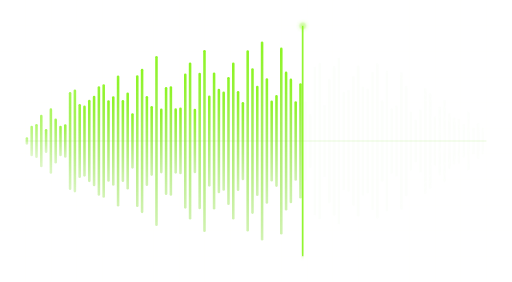
t = 0.00 s
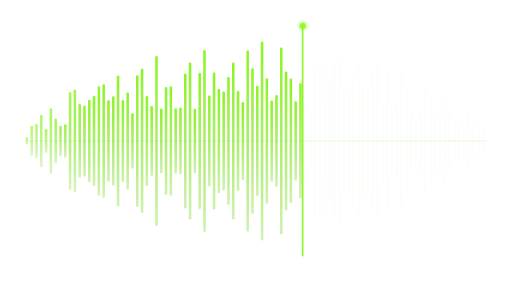
t = 1.13 s
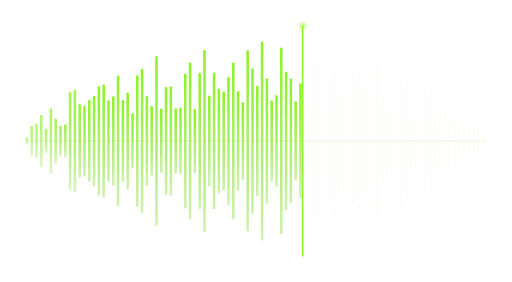
t = 3.38 s
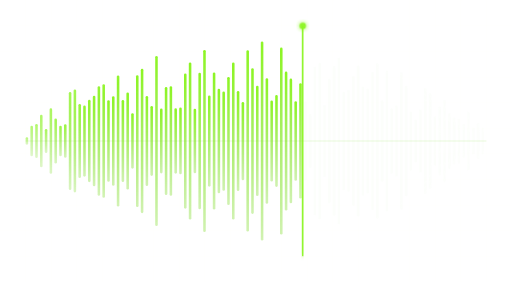
t = 4.50 s
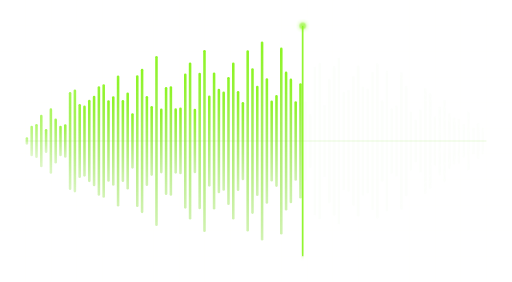
t = 5.63 s
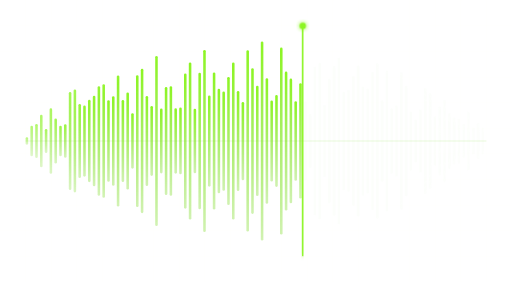
t = 7.88 s

The animated SVG that drew these frames (rendered in a browser with its animation timeline set to each time). Animation: 5 CSS @keyframes rules; one cycle of 9.00 s, repeats indefinitely.

<svg xmlns="http://www.w3.org/2000/svg" viewBox="0 0 800 440" width="800" height="440" fill="none">
<style>
@keyframes p{0%,100%{opacity:.35}50%{opacity:1}}
@keyframes d{to{stroke-dashoffset:-200}}
@keyframes s{from{transform:translateX(-120px)}to{transform:translateX(920px)}}
@keyframes r{to{transform:rotate(360deg)}}
@keyframes b{0%,100%{transform:scaleY(.55)}50%{transform:scaleY(1)}}
.p{animation:p 3.2s ease-in-out infinite}
.d{stroke-dasharray:6 10;animation:d 9s linear infinite}
.s{animation:s 7s linear infinite}
.b{transform-box:fill-box;transform-origin:50% 100%;animation:b 2.4s ease-in-out infinite}
@media (prefers-reduced-motion:reduce){*{animation:none!important}}
</style>
<defs>
<filter id="g" x="-50%" y="-50%" width="200%" height="200%"><feGaussianBlur stdDeviation="3" result="b"/><feMerge><feMergeNode in="b"/><feMergeNode in="SourceGraphic"/></feMerge></filter>
<filter id="gs" x="-50%" y="-50%" width="200%" height="200%"><feGaussianBlur stdDeviation="8"/></filter>
<linearGradient id="lime" x1="0" y1="0" x2="0" y2="1"><stop offset="0" stop-color="#8cf523"/><stop offset="1" stop-color="#79d920" stop-opacity=".35"/></linearGradient>
<radialGradient id="halo" cx=".5" cy=".5" r=".5"><stop offset="0" stop-color="#79d920" stop-opacity=".28"/><stop offset="1" stop-color="#79d920" stop-opacity="0"/></radialGradient>
<radialGradient id="fade" cx=".5" cy=".5" r=".62"><stop offset=".55" stop-color="#fff"/><stop offset="1" stop-color="#000"/></radialGradient>
<mask id="m"><rect width="800" height="440" fill="url(#fade)"/></mask>

</defs>
<path d="M40 0V440M80 0V440M120 0V440M160 0V440M200 0V440M240 0V440M280 0V440M320 0V440M360 0V440M400 0V440M440 0V440M480 0V440M520 0V440M560 0V440M600 0V440M640 0V440M680 0V440M720 0V440M760 0V440M0 40H800M0 80H800M0 120H800M0 160H800M0 200H800M0 240H800M0 280H800M0 320H800M0 360H800M0 400H800" stroke="#e8f5e1" stroke-opacity="0.06" stroke-width="1"/><g mask="url(#m)"><rect x="40" y="214" width="4" height="12" rx="2" fill="url(#lime)" fill-opacity="1"/><rect x="47.5" y="196" width="4" height="48" rx="2" fill="url(#lime)" fill-opacity="1"/><rect x="55" y="193.3" width="4" height="53.4" rx="2" fill="url(#lime)" fill-opacity="1"/><rect x="62.5" y="178.8" width="4" height="82.4" rx="2" fill="url(#lime)" fill-opacity="1"/><rect x="70" y="201.3" width="4" height="37.4" rx="2" fill="url(#lime)" fill-opacity="1"/><rect x="77.5" y="169" width="4" height="102.1" rx="2" fill="url(#lime)" fill-opacity="1"/><rect x="85" y="184.7" width="4" height="70.6" rx="2" fill="url(#lime)" fill-opacity="1"/><rect x="92.5" y="196.1" width="4" height="47.7" rx="2" fill="url(#lime)" fill-opacity="1"/><rect x="100" y="193.9" width="4" height="52.2" rx="2" fill="url(#lime)" fill-opacity="1"/><rect x="107.5" y="143.4" width="4" height="153.1" rx="2" fill="url(#lime)" fill-opacity="1"/><rect x="115" y="139.6" width="4" height="160.7" rx="2" fill="url(#lime)" fill-opacity="1"/><rect x="122.5" y="162" width="4" height="116" rx="2" fill="url(#lime)" fill-opacity="1"/><rect x="130" y="164.4" width="4" height="111.3" rx="2" fill="url(#lime)" fill-opacity="1"/><rect x="137.5" y="155.7" width="4" height="128.6" rx="2" fill="url(#lime)" fill-opacity="1"/><rect x="145" y="149.3" width="4" height="141.4" rx="2" fill="url(#lime)" fill-opacity="1"/><rect x="152.5" y="134.4" width="4" height="171.2" rx="2" fill="url(#lime)" fill-opacity="1"/><rect x="160" y="131.4" width="4" height="177.2" rx="2" fill="url(#lime)" fill-opacity="1"/><rect x="167.5" y="156.4" width="4" height="127.3" rx="2" fill="url(#lime)" fill-opacity="1"/><rect x="175" y="150.2" width="4" height="139.7" rx="2" fill="url(#lime)" fill-opacity="1"/><rect x="182.5" y="117.6" width="4" height="204.9" rx="2" fill="url(#lime)" fill-opacity="1"/><rect x="190" y="155.9" width="4" height="128.2" rx="2" fill="url(#lime)" fill-opacity="1"/><rect x="197.5" y="144.2" width="4" height="151.5" rx="2" fill="url(#lime)" fill-opacity="1"/><rect x="205" y="176.7" width="4" height="86.5" rx="2" fill="url(#lime)" fill-opacity="1"/><rect x="212.5" y="117.1" width="4" height="205.9" rx="2" fill="url(#lime)" fill-opacity="1"/><rect x="220" y="107.3" width="4" height="225.4" rx="2" fill="url(#lime)" fill-opacity="1"/><rect x="227.5" y="149.6" width="4" height="140.8" rx="2" fill="url(#lime)" fill-opacity="1"/><rect x="235" y="165.4" width="4" height="109.1" rx="2" fill="url(#lime)" fill-opacity="1"/><rect x="242.5" y="87.2" width="4" height="265.5" rx="2" fill="url(#lime)" fill-opacity="1"/><rect x="250" y="169.4" width="4" height="101.2" rx="2" fill="url(#lime)" fill-opacity="1"/><rect x="257.5" y="135.7" width="4" height="168.6" rx="2" fill="url(#lime)" fill-opacity="1"/><rect x="265" y="134.5" width="4" height="171" rx="2" fill="url(#lime)" fill-opacity="1"/><rect x="272.5" y="169" width="4" height="102" rx="2" fill="url(#lime)" fill-opacity="1"/><rect x="280" y="167.8" width="4" height="104.3" rx="2" fill="url(#lime)" fill-opacity="1"/><rect x="287.5" y="114.4" width="4" height="211.3" rx="2" fill="url(#lime)" fill-opacity="1"/><rect x="295" y="97.4" width="4" height="245.2" rx="2" fill="url(#lime)" fill-opacity="1"/><rect x="302.5" y="169.6" width="4" height="100.9" rx="2" fill="url(#lime)" fill-opacity="1"/><rect x="310" y="113.3" width="4" height="213.5" rx="2" fill="url(#lime)" fill-opacity="1"/><rect x="317.5" y="77.8" width="4" height="284.4" rx="2" fill="url(#lime)" fill-opacity="1"/><rect x="325" y="148.8" width="4" height="142.5" rx="2" fill="url(#lime)" fill-opacity="1"/><rect x="332.5" y="112.8" width="4" height="214.4" rx="2" fill="url(#lime)" fill-opacity="1"/><rect x="340" y="138.4" width="4" height="163.2" rx="2" fill="url(#lime)" fill-opacity="1"/><rect x="347.5" y="142.5" width="4" height="155.1" rx="2" fill="url(#lime)" fill-opacity="1"/><rect x="355" y="119.9" width="4" height="200.1" rx="2" fill="url(#lime)" fill-opacity="1"/><rect x="362.5" y="97.4" width="4" height="245.2" rx="2" fill="url(#lime)" fill-opacity="1"/><rect x="370" y="142" width="4" height="156" rx="2" fill="url(#lime)" fill-opacity="1"/><rect x="377.5" y="158.9" width="4" height="122.3" rx="2" fill="url(#lime)" fill-opacity="1"/><rect x="385" y="78.3" width="4" height="283.3" rx="2" fill="url(#lime)" fill-opacity="1"/><rect x="392.5" y="106.2" width="4" height="227.7" rx="2" fill="url(#lime)" fill-opacity="1"/><rect x="400" y="133.8" width="4" height="172.3" rx="2" fill="url(#lime)" fill-opacity="1"/><rect x="407.5" y="64.5" width="4" height="311.1" rx="2" fill="url(#lime)" fill-opacity="1"/><rect x="415" y="122.1" width="4" height="195.8" rx="2" fill="url(#lime)" fill-opacity="1"/><rect x="422.5" y="156.6" width="4" height="126.7" rx="2" fill="url(#lime)" fill-opacity="1"/><rect x="430" y="148.3" width="4" height="143.4" rx="2" fill="url(#lime)" fill-opacity="1"/><rect x="437.5" y="74.1" width="4" height="291.9" rx="2" fill="url(#lime)" fill-opacity="1"/><rect x="445" y="111.6" width="4" height="216.9" rx="2" fill="url(#lime)" fill-opacity="1"/><rect x="452.5" y="122.5" width="4" height="194.9" rx="2" fill="url(#lime)" fill-opacity="1"/><rect x="460" y="158" width="4" height="124" rx="2" fill="url(#lime)" fill-opacity="1"/><rect x="467.5" y="129.9" width="4" height="180.1" rx="2" fill="url(#lime)" fill-opacity="1"/><rect x="475" y="158.3" width="4" height="123.5" rx="2" fill="#e8f5e1" fill-opacity="0.14"/><rect x="482.5" y="177.7" width="4" height="84.5" rx="2" fill="#e8f5e1" fill-opacity="0.14"/><rect x="490" y="104" width="4" height="231.9" rx="2" fill="#e8f5e1" fill-opacity="0.14"/><rect x="497.5" y="97.7" width="4" height="244.6" rx="2" fill="#e8f5e1" fill-opacity="0.14"/><rect x="505" y="163.6" width="4" height="112.8" rx="2" fill="#e8f5e1" fill-opacity="0.14"/><rect x="512.5" y="122.6" width="4" height="194.9" rx="2" fill="#e8f5e1" fill-opacity="0.14"/><rect x="520" y="103" width="4" height="233.9" rx="2" fill="#e8f5e1" fill-opacity="0.14"/><rect x="527.5" y="90" width="4" height="260.1" rx="2" fill="#e8f5e1" fill-opacity="0.14"/><rect x="535" y="143" width="4" height="153.9" rx="2" fill="#e8f5e1" fill-opacity="0.14"/><rect x="542.5" y="140.5" width="4" height="159" rx="2" fill="#e8f5e1" fill-opacity="0.14"/><rect x="550" y="118.9" width="4" height="202.3" rx="2" fill="#e8f5e1" fill-opacity="0.14"/><rect x="557.5" y="102" width="4" height="236" rx="2" fill="#e8f5e1" fill-opacity="0.14"/><rect x="565" y="134.7" width="4" height="170.7" rx="2" fill="#e8f5e1" fill-opacity="0.14"/><rect x="572.5" y="138.1" width="4" height="163.8" rx="2" fill="#e8f5e1" fill-opacity="0.14"/><rect x="580" y="111.7" width="4" height="216.5" rx="2" fill="#e8f5e1" fill-opacity="0.14"/><rect x="587.5" y="98.4" width="4" height="243.1" rx="2" fill="#e8f5e1" fill-opacity="0.14"/><rect x="595" y="156.4" width="4" height="127.3" rx="2" fill="#e8f5e1" fill-opacity="0.14"/><rect x="602.5" y="109.7" width="4" height="220.6" rx="2" fill="#e8f5e1" fill-opacity="0.14"/><rect x="610" y="168.9" width="4" height="102.3" rx="2" fill="#e8f5e1" fill-opacity="0.14"/><rect x="617.5" y="164.3" width="4" height="111.3" rx="2" fill="#e8f5e1" fill-opacity="0.14"/><rect x="625" y="112.6" width="4" height="214.9" rx="2" fill="#e8f5e1" fill-opacity="0.14"/><rect x="632.5" y="133.6" width="4" height="172.8" rx="2" fill="#e8f5e1" fill-opacity="0.14"/><rect x="640" y="173.8" width="4" height="92.5" rx="2" fill="#e8f5e1" fill-opacity="0.14"/><rect x="647.5" y="186.4" width="4" height="67.2" rx="2" fill="#e8f5e1" fill-opacity="0.14"/><rect x="655" y="170.8" width="4" height="98.5" rx="2" fill="#e8f5e1" fill-opacity="0.14"/><rect x="662.5" y="137.3" width="4" height="165.4" rx="2" fill="#e8f5e1" fill-opacity="0.14"/><rect x="670" y="144.9" width="4" height="150.2" rx="2" fill="#e8f5e1" fill-opacity="0.14"/><rect x="677.5" y="181.3" width="4" height="77.4" rx="2" fill="#e8f5e1" fill-opacity="0.14"/><rect x="685" y="166" width="4" height="108" rx="2" fill="#e8f5e1" fill-opacity="0.14"/><rect x="692.5" y="155.6" width="4" height="128.7" rx="2" fill="#e8f5e1" fill-opacity="0.14"/><rect x="700" y="176.5" width="4" height="87.1" rx="2" fill="#e8f5e1" fill-opacity="0.14"/><rect x="707.5" y="183.3" width="4" height="73.3" rx="2" fill="#e8f5e1" fill-opacity="0.14"/><rect x="715" y="185.1" width="4" height="69.9" rx="2" fill="#e8f5e1" fill-opacity="0.14"/><rect x="722.5" y="193.6" width="4" height="52.8" rx="2" fill="#e8f5e1" fill-opacity="0.14"/><rect x="730" y="174.1" width="4" height="91.9" rx="2" fill="#e8f5e1" fill-opacity="0.14"/><rect x="737.5" y="199" width="4" height="42" rx="2" fill="#e8f5e1" fill-opacity="0.14"/><rect x="745" y="191.8" width="4" height="56.3" rx="2" fill="#e8f5e1" fill-opacity="0.14"/><rect x="752.5" y="199.1" width="4" height="41.9" rx="2" fill="#e8f5e1" fill-opacity="0.14"/></g>
<rect x="472" y="40" width="2" height="360" fill="#8cf523" filter="url(#g)"/>
<circle cx="473" cy="40" r="5" fill="#8cf523" filter="url(#g)" class="p"/>
<path d="M40 220H760" stroke="#79d920" stroke-opacity=".25"/>
</svg>
